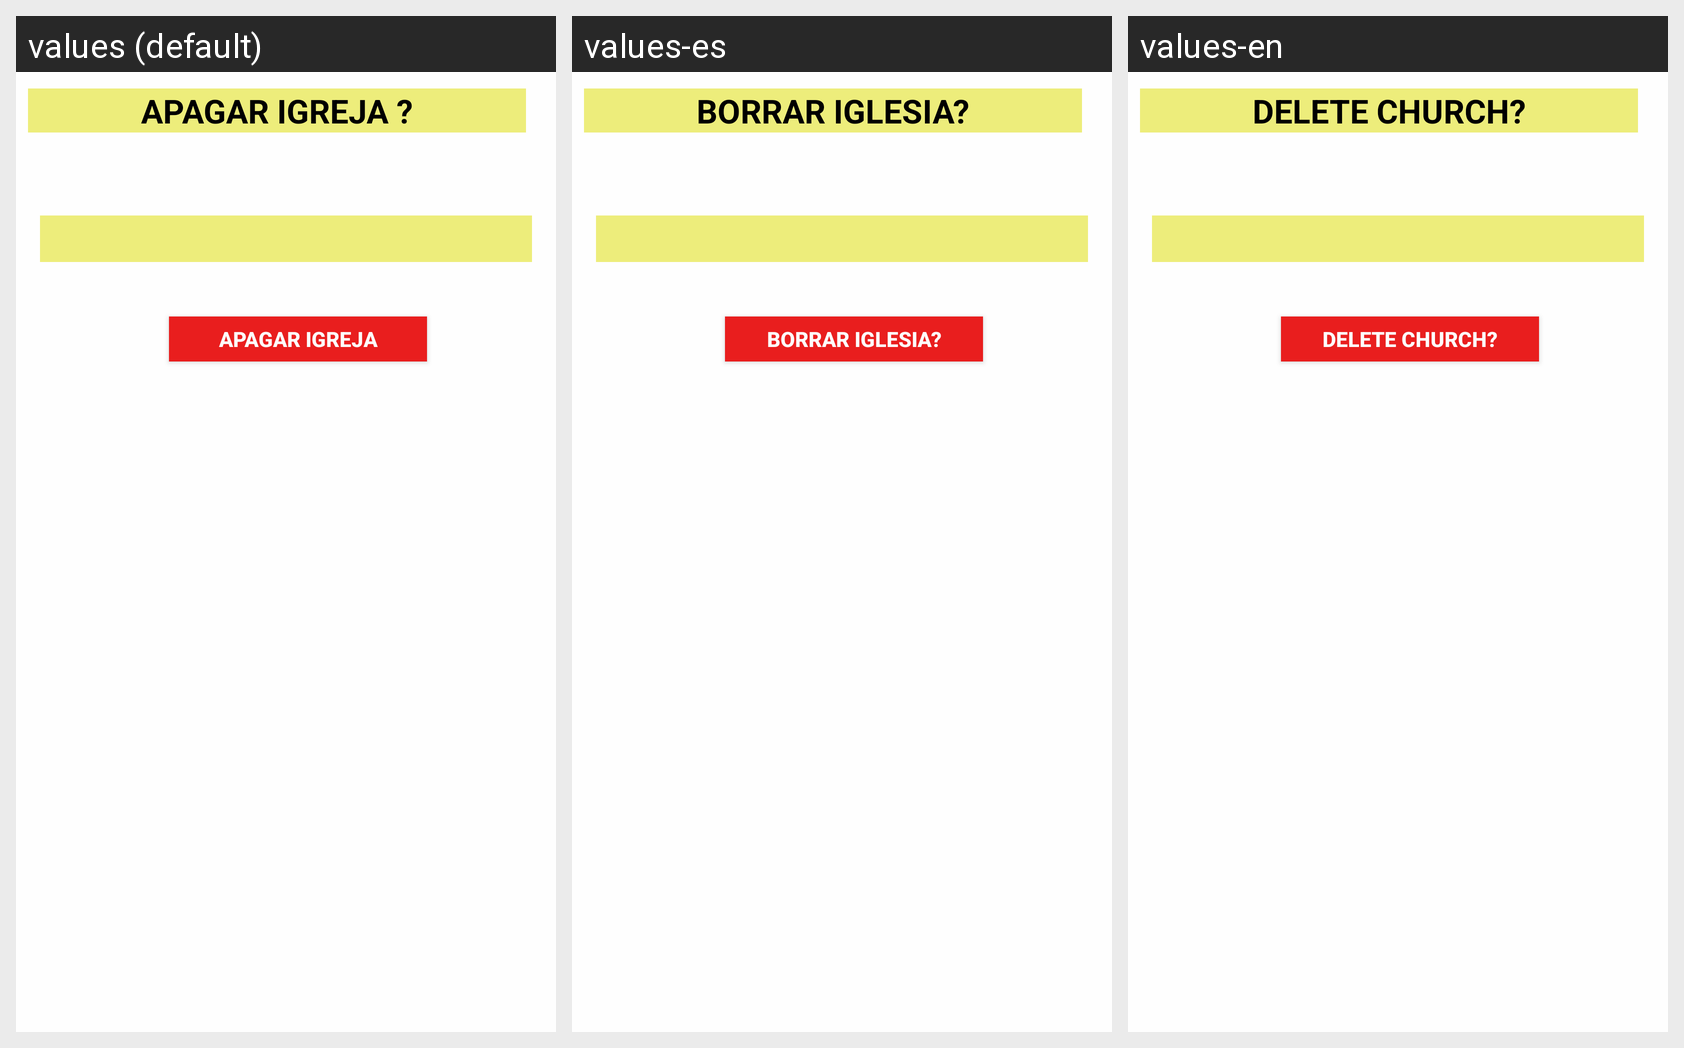

For this localized Android screen grid, give each drawn string resource with its value in every locale shown.
Android screen res/layout/activity_delete_igreja.xml rendered under 3 locales, left to right: values (default), values-es, values-en. Device: Nexus 5 (rendered at 1080×1920; each locale shown at half size, 540×960, under a caption strip naming it); theme AppTheme.
Strings drawn on this screen, with the default value and each locale's value (text and hints the layout hard-codes, and strings that could not be matched under every locale, appear in the picture but are not listed):

apagar_igreja_question
  values: APAGAR IGREJA ?
  values-es: BORRAR IGLESIA?
  values-en: DELETE CHURCH?

apagar_igreja
  values: APAGAR IGREJA
  values-es: BORRAR IGLESIA?
  values-en: DELETE CHURCH?
